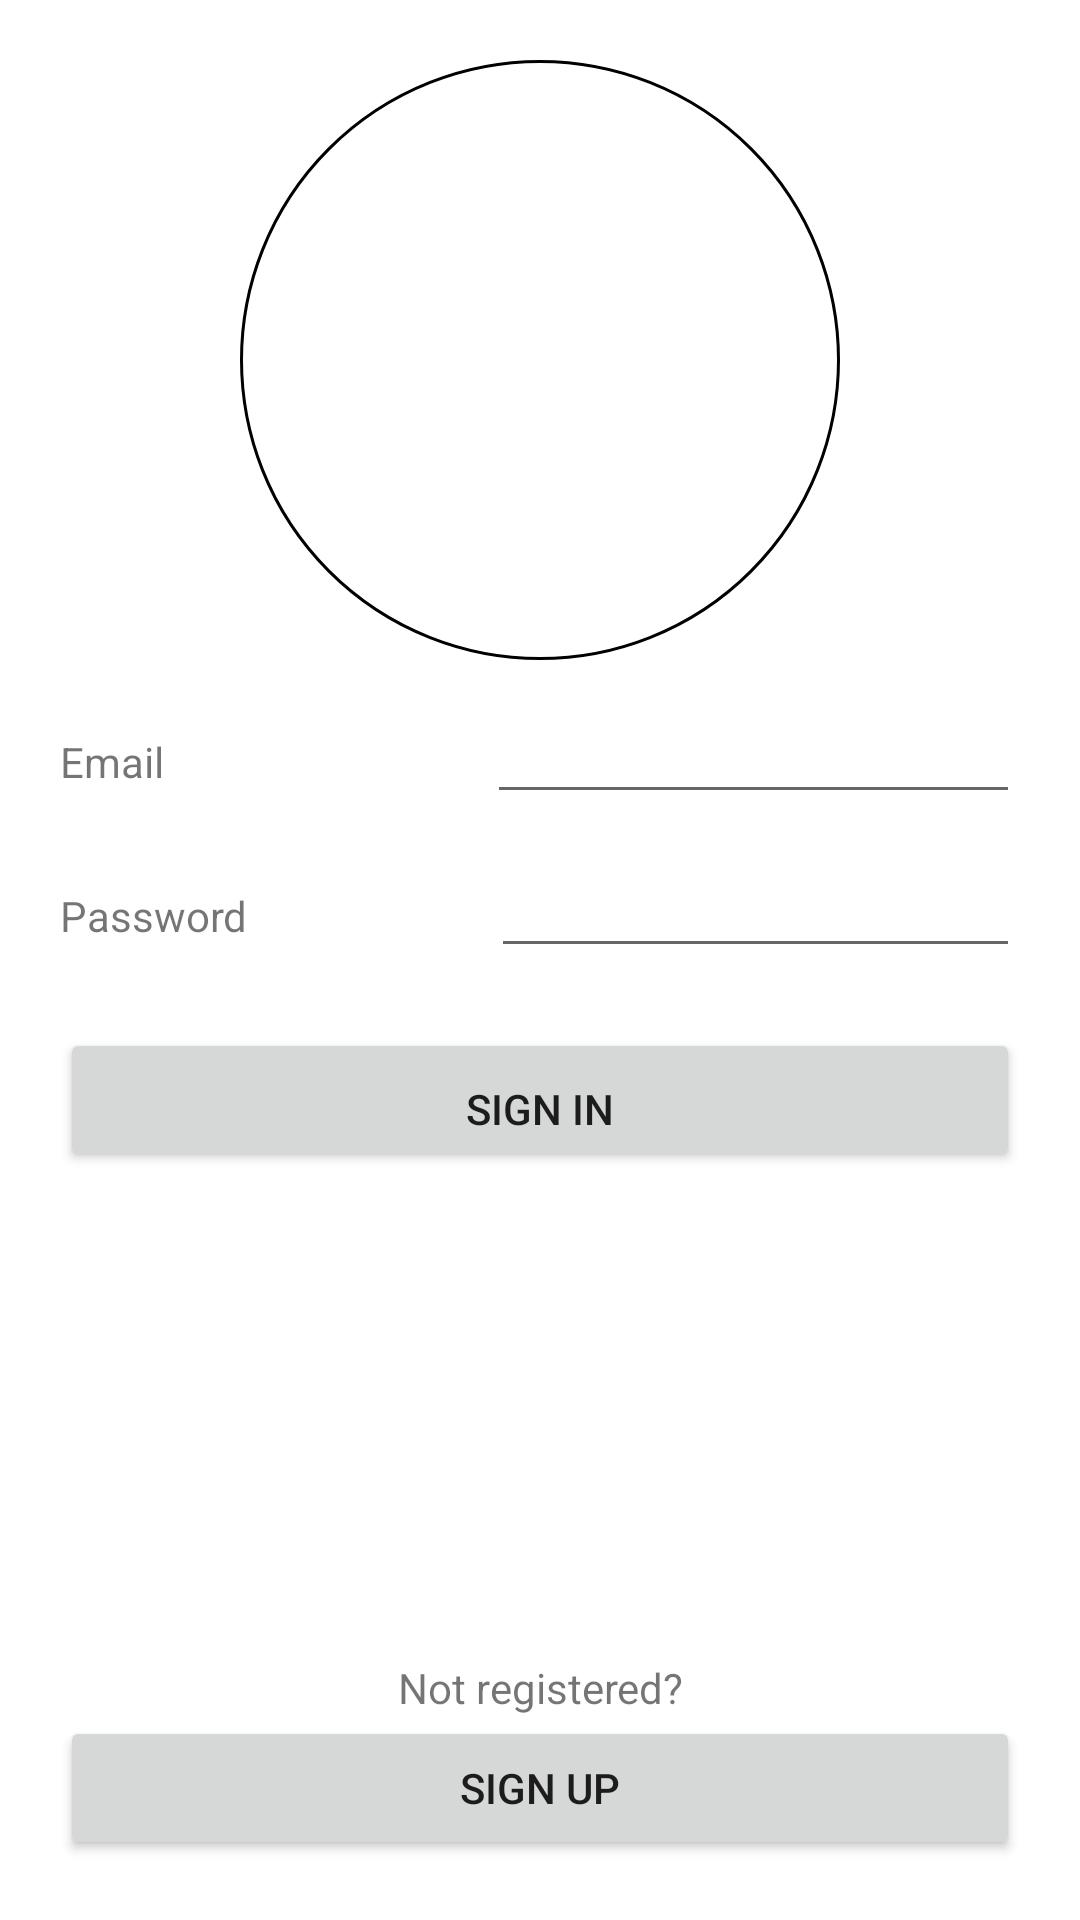

Android layout source for this screen:
<!-- AndroidManifest.xml: application theme Theme.MealTracker -->
<!-- res/layout/signin_page.xml -->
<?xml version="1.0" encoding="utf-8"?>
<LinearLayout xmlns:android="http://schemas.android.com/apk/res/android"
    android:layout_width="match_parent"
    android:layout_height="match_parent"
    android:orientation="vertical">

    <ImageButton
        android:id="@+id/avatarImgButtonSignIn"
        android:layout_width="wrap_content"
        android:layout_height="wrap_content"
        android:layout_gravity="center"
        android:layout_marginTop="20dp"
        android:background="@drawable/shape_drawable"
        android:clickable="false"
        android:contentDescription="@string/avatar_selection" />

    <LinearLayout
        android:layout_width="match_parent"
        android:layout_height="wrap_content"
        android:layout_marginStart="20dp"
        android:layout_marginTop="10dp"
        android:layout_marginEnd="20dp"
        android:orientation="horizontal">

        <TextView
            android:id="@+id/emailTextSignIn"
            android:layout_width="wrap_content"
            android:layout_height="wrap_content"
            android:layout_weight="1"
            android:text="@string/e_mail" />

        <EditText
            android:id="@+id/emailEditTextSignIn"
            android:layout_width="wrap_content"
            android:layout_height="wrap_content"
            android:layout_weight="1"
            android:width="70dp"
            android:ems="10"
            android:inputType="textEmailAddress"
            android:autofillHints="" />
    </LinearLayout>

    <LinearLayout
        android:layout_width="match_parent"
        android:layout_height="wrap_content"
        android:layout_marginStart="20dp"
        android:layout_marginTop="10dp"
        android:layout_marginEnd="20dp"
        android:orientation="horizontal">

        <TextView
            android:id="@+id/passwordTextSignIn"
            android:layout_width="wrap_content"
            android:layout_height="wrap_content"
            android:layout_weight="1"
            android:text="@string/password" />

        <EditText
            android:id="@+id/passwordEditTextSignIn"
            android:layout_width="wrap_content"
            android:layout_height="wrap_content"
            android:layout_weight="1"
            android:width="95dp"
            android:ems="10"
            android:inputType="textPassword"
            android:autofillHints="" />
    </LinearLayout>


    <LinearLayout
        android:layout_width="match_parent"
        android:layout_height="match_parent"
        android:layout_margin="20dp"
        android:orientation="vertical">

        <Button
            android:id="@+id/signInButtonSignIn"
            android:layout_width="match_parent"
            android:layout_height="wrap_content"
            android:paddingBottom="4dp"
            android:text="@string/sign_in" />

        <View
            android:layout_width="wrap_content"
            android:layout_height="0dp"
            android:layout_weight="1" />

        <TextView
            android:id="@+id/signInTextSignIn"
            android:layout_width="match_parent"
            android:layout_height="wrap_content"
            android:gravity="center"
            android:text="@string/not_registered" />

        <Button
            android:id="@+id/signUpButtonSignIn"
            android:layout_width="match_parent"
            android:layout_height="wrap_content"
            android:text="@string/sign_up" />

    </LinearLayout>

</LinearLayout>
<!-- resources referenced by this layout -->
<resources>
  <!-- drawable shape_drawable (drawable) -->
  <?xml version="1.0" encoding="utf-8"?>
  <selector xmlns:android="http://schemas.android.com/apk/res/android">
      <item>
          <shape android:shape="oval">
              <stroke android:width="1dp" android:color="@color/black" />
              <size android:width="200dp" android:height="200dp" />
          </shape>
      </item>
  </selector>
  <string name="avatar_selection">Avatar Selection</string>
  <string name="e_mail">Email</string>
  <string name="not_registered">Not registered?</string>
  <string name="password">Password</string>
  <string name="sign_in">Sign In</string>
  <string name="sign_up">Sign Up</string>
  <style name="Theme.MealTracker" parent="Theme.MaterialComponents.DayNight.NoActionBar">
          
          <item name="colorPrimary">@color/red_500</item>
          <item name="colorPrimaryVariant">@color/red_700</item>
          <item name="colorOnPrimary">@color/white</item>
          
          <item name="colorSecondary">@color/coral</item>
          <item name="colorSecondaryVariant">@color/coral</item>
          <item name="colorOnSecondary">@color/black</item>
          
          <item name="android:statusBarColor" tools:targetApi="l">?attr/colorPrimaryVariant</item>
          
      </style>
  <color name="black">#FF000000</color>
  <color name="red_500">#B60202</color>
  <color name="red_700">#8D0101</color>
  <color name="white">#FFFFFFFF</color>
  <color name="coral">#F78764</color>
</resources>
